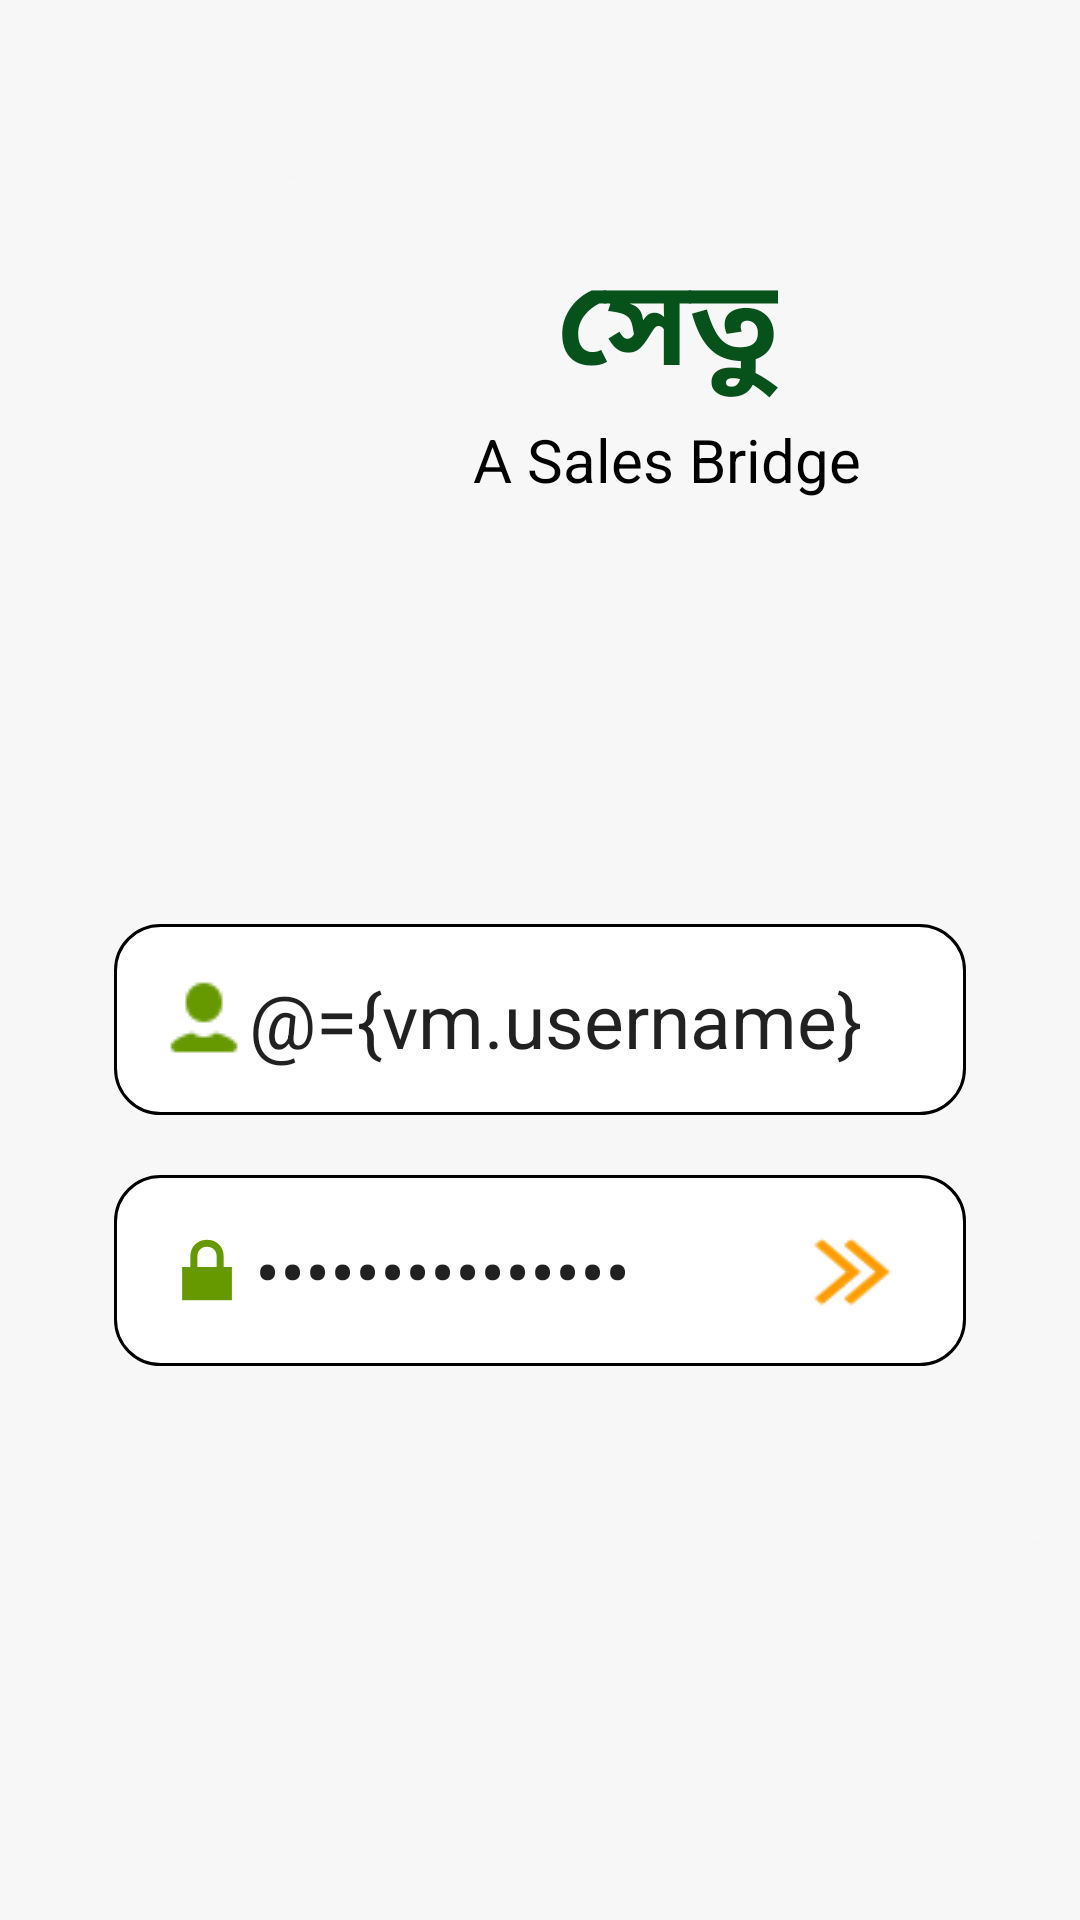

Produce the Android XML layout that renders to this screen, including the resource entries it uses.
<!-- AndroidManifest.xml: application theme Theme.MaterialComponents.Light.NoActionBar -->
<!-- res/layout/activity_login.xml -->
<?xml version="1.0" encoding="utf-8"?>
<layout xmlns:android="http://schemas.android.com/apk/res/android"
    xmlns:app="http://schemas.android.com/apk/res-auto"
    xmlns:tools="http://schemas.android.com/tools">

    <data>
        <variable
            name="vm"
            type="com.akg.akg_sales.viewmodel.LoginViewModel" />
    </data>

    <ScrollView
        android:background="@drawable/main_background"
        android:layout_width="match_parent"
        android:layout_height="wrap_content">

        

        <LinearLayout
            android:layout_width="match_parent"
            android:layout_height="wrap_content"
            android:gravity="center"
            android:layout_margin="8dp"
            android:padding="20dp"
            android:orientation="vertical"
            >

            <androidx.constraintlayout.widget.ConstraintLayout
                android:layout_width="match_parent"
                android:layout_height="50dp" />

            <androidx.constraintlayout.widget.ConstraintLayout
                android:layout_width="wrap_content"
                android:layout_height="90dp">

                <androidx.constraintlayout.widget.ConstraintLayout
                    android:id="@+id/constraintLayout12"
                    android:layout_width="85dp"
                    android:layout_height="match_parent"
                    android:background="@drawable/akg_logo"
                    app:layout_constraintBottom_toBottomOf="parent"
                    app:layout_constraintStart_toStartOf="parent"
                    app:layout_constraintTop_toTopOf="parent">

                </androidx.constraintlayout.widget.ConstraintLayout>

                <TextView
                    android:id="@+id/textView2"
                    android:layout_width="wrap_content"
                    android:layout_height="wrap_content"
                    android:text="@string/app_name"
                    android:textColor="@color/dark_green"
                    android:textSize="@dimen/text_size_5"
                    android:textStyle="bold"
                    app:layout_constraintBottom_toTopOf="@+id/textView4"
                    app:layout_constraintEnd_toEndOf="parent"
                    app:layout_constraintStart_toEndOf="@+id/constraintLayout12"
                    app:layout_constraintTop_toTopOf="parent" />

                <TextView
                    android:id="@+id/textView4"
                    android:layout_width="wrap_content"
                    android:layout_height="wrap_content"
                    android:text="A Sales Bridge"
                    android:textColor="@color/font_color_main"
                    android:textSize="@dimen/text_size_1"
                    app:layout_constraintBottom_toBottomOf="parent"
                    app:layout_constraintEnd_toEndOf="parent"
                    app:layout_constraintStart_toEndOf="@+id/constraintLayout12"
                    app:layout_constraintTop_toBottomOf="@+id/textView2" />

            </androidx.constraintlayout.widget.ConstraintLayout>

            <androidx.constraintlayout.widget.ConstraintLayout
                android:layout_width="match_parent"
                android:layout_height="130dp" >

            </androidx.constraintlayout.widget.ConstraintLayout>


            <com.google.android.material.textfield.TextInputLayout
                android:id="@+id/operating_unit_dropdown_container"
                style="@style/Widget.MaterialComponents.TextInputLayout.OutlinedBox.ExposedDropdownMenu"
                android:layout_width="match_parent"
                android:layout_height="wrap_content"
                android:layout_margin="10dp"
                android:visibility="gone"
                android:hint="Select Business Unit"
                >

                <androidx.appcompat.widget.AppCompatAutoCompleteTextView
                    android:id="@+id/operating_unit_dropdown"
                    android:layout_width="match_parent"
                    android:layout_height="wrap_content"
                    android:clickable="true"
                    android:focusable="false"
                    android:inputType="textNoSuggestions"
                    tools:ignore="KeyboardInaccessibleWidget" />
            </com.google.android.material.textfield.TextInputLayout>

            <LinearLayout
                android:id="@+id/credential_container"
                android:layout_width="match_parent"
                android:layout_height="wrap_content"
                android:orientation="vertical">
                <androidx.constraintlayout.widget.ConstraintLayout
                    android:layout_width="match_parent"
                    android:layout_height="wrap_content"
                    android:layout_margin="10dp"
                    android:background="@drawable/white_background">

                    <EditText
                        android:id="@+id/username"
                        android:layout_width="match_parent"
                        android:layout_height="wrap_content"
                        android:layout_margin="5dp"
                        android:drawableStart="@drawable/person"
                        android:drawableTint="@android:color/holo_green_dark"
                        android:hint="Username"
                        android:background="@null"
                        android:inputType="textEmailAddress"
                        android:padding="10dp"
                        android:text="@={vm.username}"
                        android:textAlignment="viewStart"
                        android:textSize="@dimen/text_size_2"
                        app:layout_constraintBottom_toBottomOf="parent"
                        app:layout_constraintEnd_toEndOf="parent"
                        app:layout_constraintStart_toStartOf="parent"
                        app:layout_constraintTop_toTopOf="parent" />
                </androidx.constraintlayout.widget.ConstraintLayout>


                <androidx.constraintlayout.widget.ConstraintLayout
                    android:layout_width="match_parent"
                    android:layout_height="wrap_content"
                    android:layout_margin="10dp"
                    android:background="@drawable/white_background"
                    >

                    <EditText
                        android:id="@+id/password"
                        android:layout_width="0dp"
                        android:layout_height="wrap_content"
                        android:layout_margin="10dp"
                        android:drawableStart="@android:drawable/ic_lock_lock"
                        android:hint="Password"
                        android:background="@null"
                        android:drawableTint="@android:color/holo_green_dark"
                        android:inputType="textPassword"
                        android:padding="5dp"
                        android:text="@={vm.password}"
                        android:textAlignment="viewStart"
                        android:textSize="@dimen/text_size_2"
                        app:layout_constraintBottom_toBottomOf="parent"
                        app:layout_constraintStart_toStartOf="parent"
                        app:layout_constraintTop_toTopOf="parent"
                        app:layout_constraintWidth_percent="0.7" />

                    <androidx.constraintlayout.widget.ConstraintLayout
                        android:layout_width="0dp"
                        android:layout_height="0dp"
                        android:onClick="@{()-> vm.loginAction()}"
                        app:layout_constraintBottom_toBottomOf="parent"
                        app:layout_constraintEnd_toEndOf="parent"
                        app:layout_constraintStart_toEndOf="@+id/password"
                        app:layout_constraintTop_toTopOf="parent">

                        <androidx.constraintlayout.widget.ConstraintLayout
                            android:layout_width="0dp"
                            android:layout_height="0dp"
                            android:background="@drawable/right_arrow"
                            app:layout_constraintBottom_toBottomOf="parent"
                            app:layout_constraintEnd_toEndOf="parent"
                            app:layout_constraintHeight_percent="0.6"
                            app:layout_constraintStart_toStartOf="parent"
                            app:layout_constraintTop_toTopOf="parent"
                            app:layout_constraintWidth_percent="0.6">

                        </androidx.constraintlayout.widget.ConstraintLayout>
                    </androidx.constraintlayout.widget.ConstraintLayout>
                </androidx.constraintlayout.widget.ConstraintLayout>


            </LinearLayout>


        </LinearLayout>

    </ScrollView>
</layout>
<!-- resources referenced by this layout -->
<resources>
  <color name="dark_green">#07521b</color>
  <color name="font_color_main">#FF000000</color>
  <dimen name="text_size_1">20sp</dimen>
  <dimen name="text_size_2">25sp</dimen>
  <dimen name="text_size_5">40sp</dimen>
  <!-- drawable main_background: png bitmap (drawable, 429 bytes) -->
  <!-- drawable person: png bitmap (drawable, 413 bytes) -->
  <!-- drawable right_arrow: png bitmap (drawable, 1467 bytes) -->
  <!-- drawable white_background (drawable) -->
  <?xml version="1.0" encoding="utf-8"?>
  <shape xmlns:android="http://schemas.android.com/apk/res/android" android:shape="rectangle">
      <solid android:color="@android:color/white" />
      <corners android:radius="15dp"/>
      <stroke android:width="1dp" />
  </shape>
  <string name="app_name">সেতু</string>
</resources>
